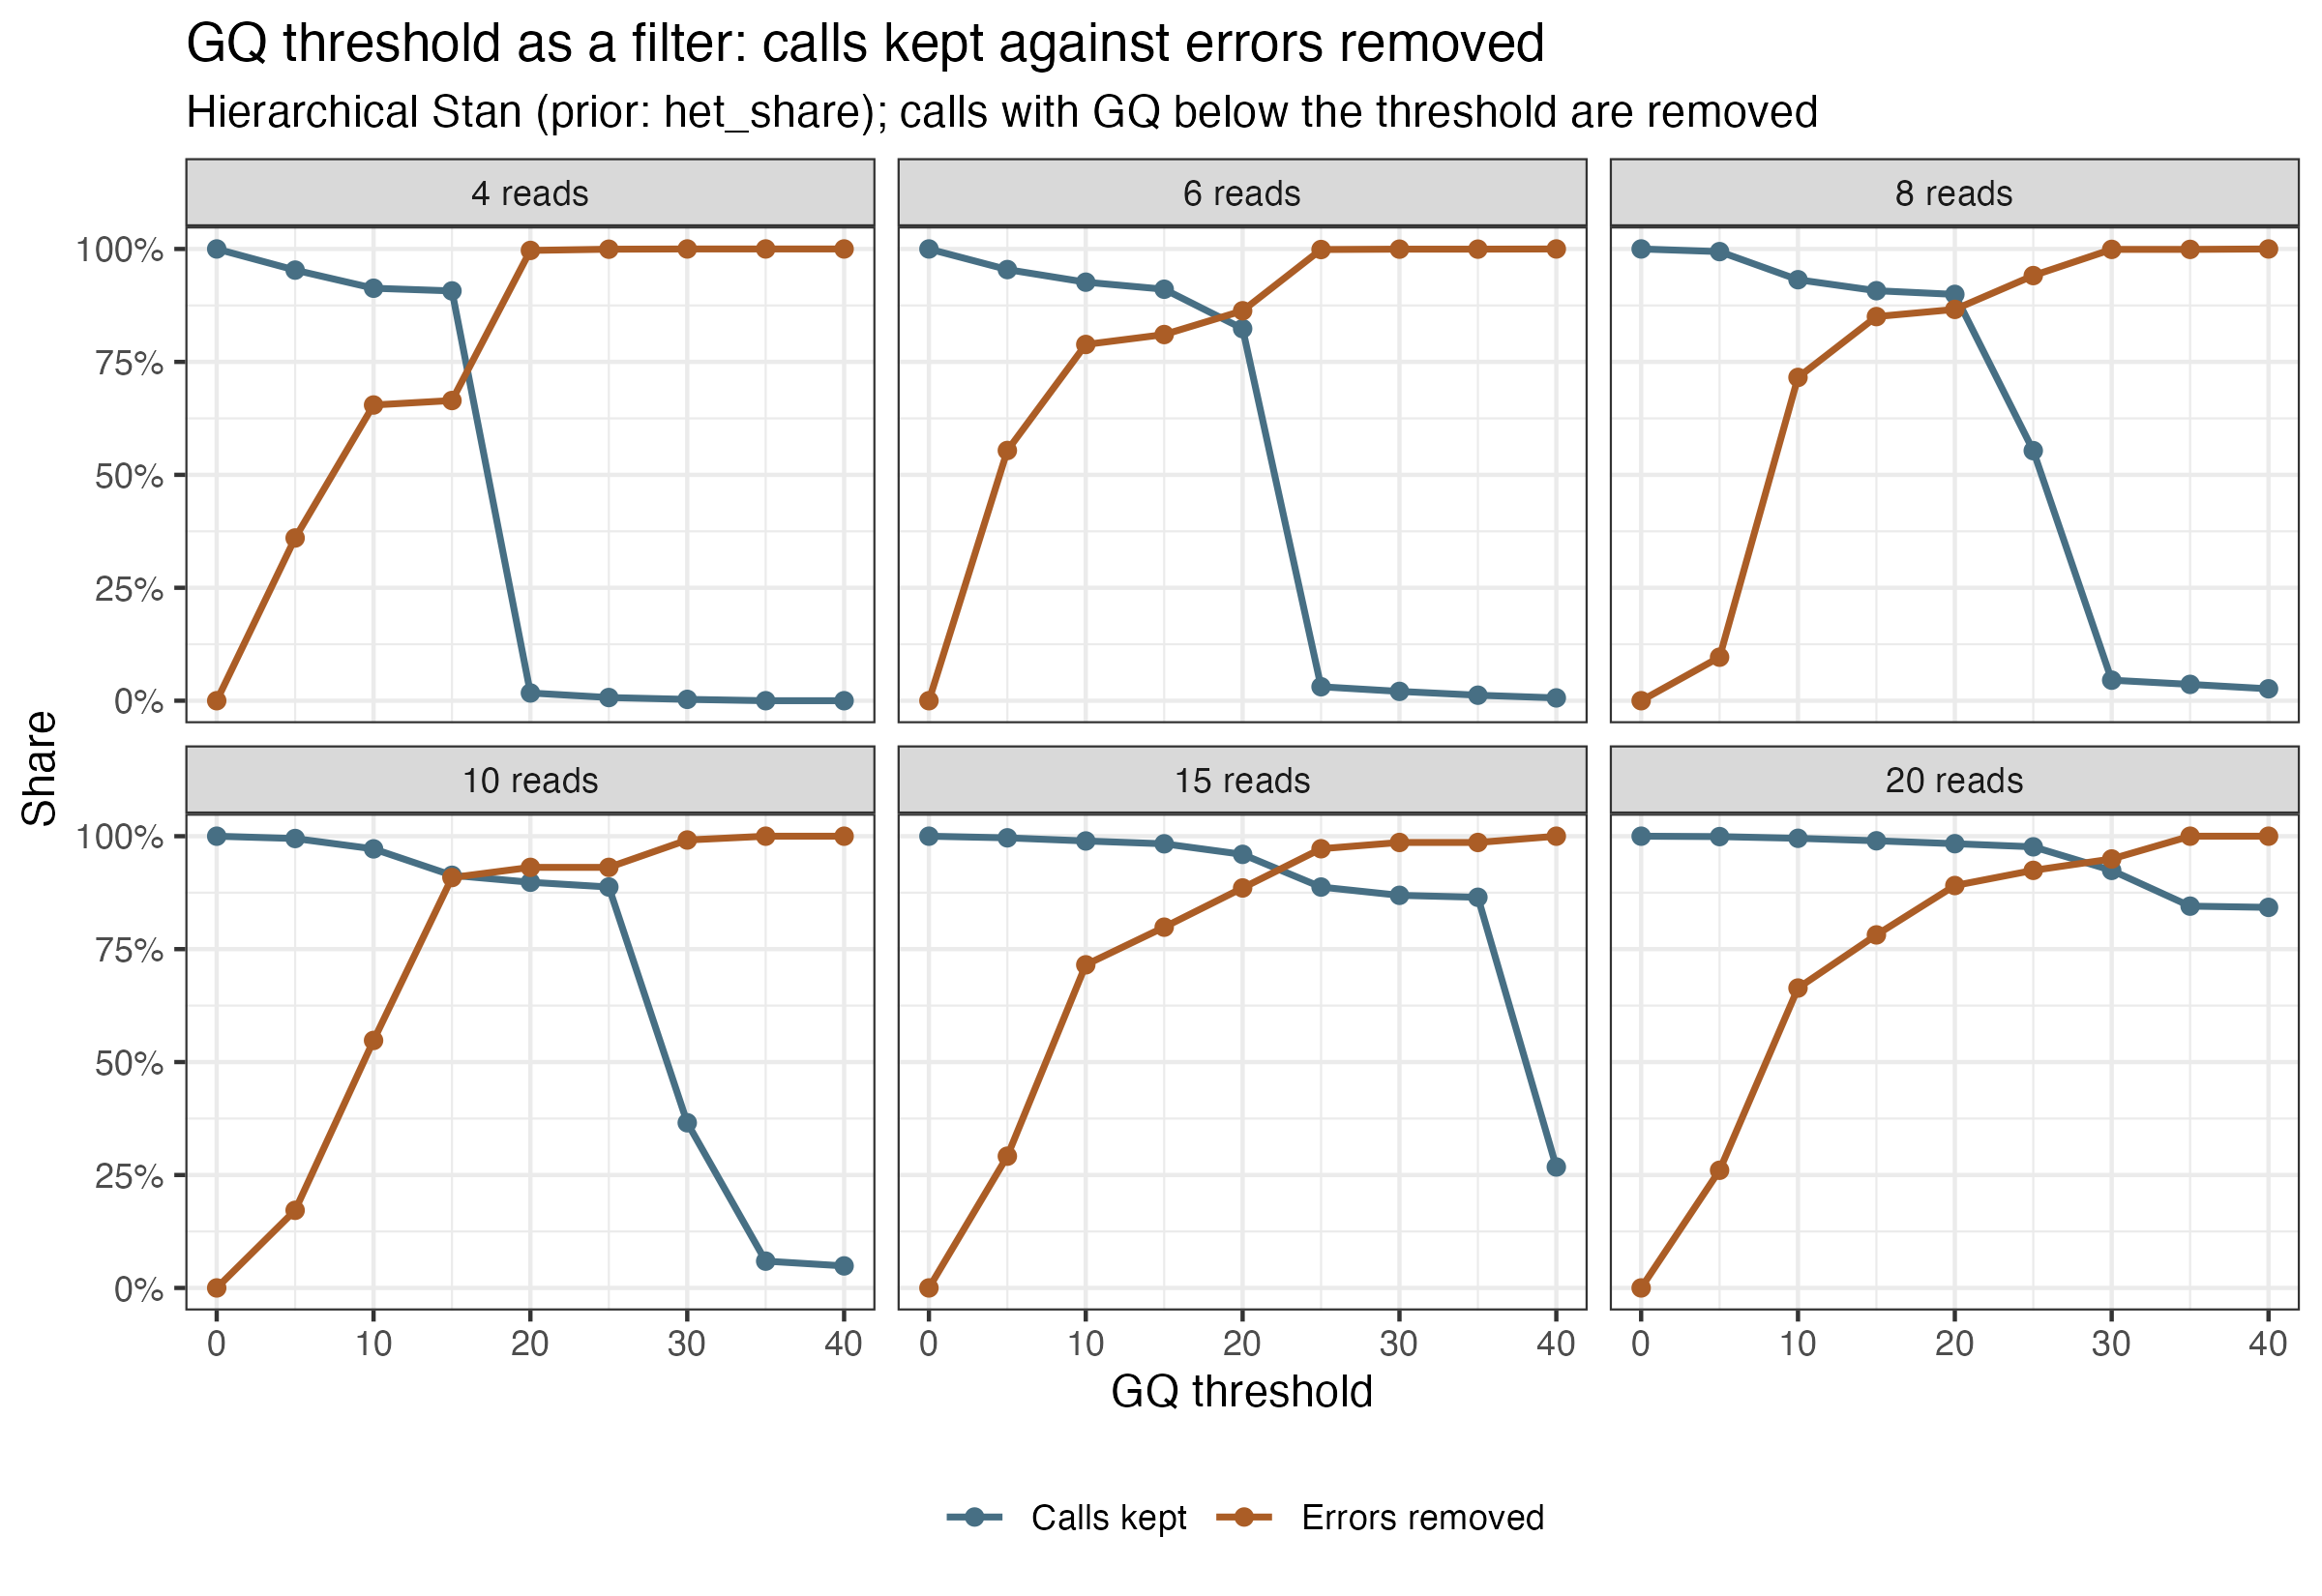

Data behind this chart, as committed beside it:
depth	gq_threshold	share_kept	share_errors_removed	error_among_kept
3	0	1	0	0.05429
4	0	1	0	0.04967
5	0	1	0	0.04758
6	0	1	0	0.0322
8	0	1	0	0.01427
10	0	1	0	0.009479
12	0	1	0	0.00713
15	0	1	0	0.003845
20	0	1	0	0.001589
30	0	1	0	5.473965287049399e-4
50	0	1	0	4.005340453938585e-5
75	0	1	NA	0
3	5	0.9862	0.08165	0.05055
4	5	0.9532	0.3602	0.03334
5	5	0.939	0.6594	0.01726
6	5	0.9544	0.5539	0.01505
8	5	0.9941	0.09635	0.01297
10	5	0.9949	0.1718	0.007891
12	5	0.9944	0.3727	0.004498
15	5	0.9964	0.2917	0.002734
20	5	0.9991	0.2605	0.001176
30	5	0.9995	0.4146	3.205813207950417e-4
50	5	0.9999	0.6667	1.3352204448954523e-5
75	5	1	NA	0
3	10	0.909	0.4083	0.03534
4	10	0.9131	0.6546	0.01879
5	10	0.9228	0.7966	0.01049
6	10	0.9265	0.7886	0.007349
8	10	0.932	0.7156	0.004355
10	10	0.9719	0.5479	0.00441
12	10	0.9868	0.6948	0.002205
15	10	0.9894	0.7153	0.001106
20	10	0.9954	0.6639	5.365382551775941e-4
30	10	0.9991	0.6098	2.1381798743819324e-4
50	10	0.9999	0.6667	1.3353095915287959e-5
75	10	1	NA	0
3	15	0	1	NA
4	15	0.9071	0.6645	0.01837
5	15	0.9161	0.8053	0.01011
6	15	0.9109	0.8105	0.006699
8	15	0.9076	0.8503	0.002354
10	15	0.9134	0.9085	9.500701590271282e-4
12	15	0.9554	0.7772	0.001663
15	15	0.9832	0.7986	7.876261220277299e-4
20	15	0.9898	0.7815	3.506973481885133e-4
30	15	0.9977	0.7805	1.2044000749404491e-4
50	15	0.9997	0.6667	1.335452250904769e-5
75	15	0.9999	NA	0
3	20	0	1	NA
4	20	0.0171	0.9968	0.009368
5	20	0.02921	0.9949	0.008227
6	20	0.8236	0.8632	0.00535
8	20	0.8994	0.8662	0.002123
10	20	0.898	0.931	7.284945437245399e-4
12	20	0.8931	0.9513	3.886804299403525e-4
15	20	0.9598	0.8854	4.5906017861614223e-4
20	20	0.9834	0.8908	1.7649135192375574e-4
30	20	0.996	0.8293	9.383755378902637e-5
50	20	0.9994	1	0
75	20	0.9999	NA	0
... 48 more rows
